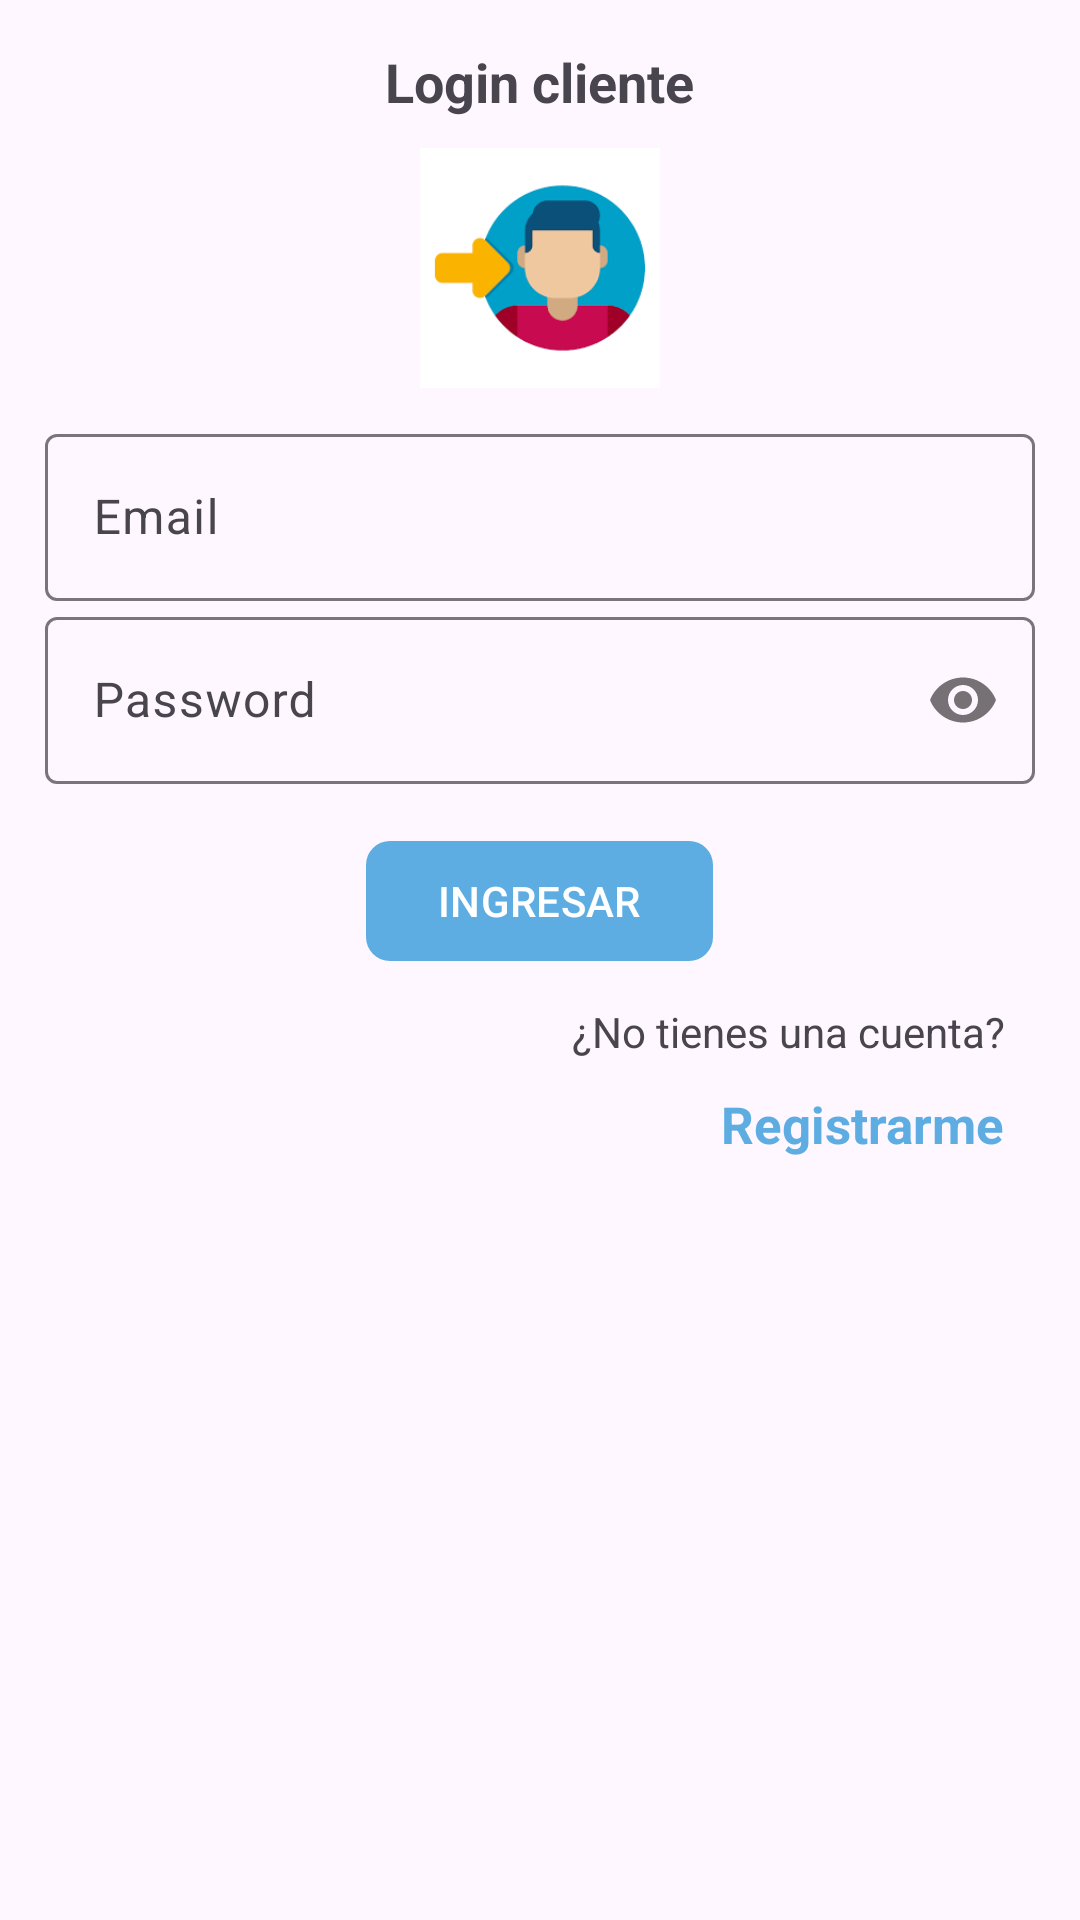

Layout XML and referenced resources for this Android screen:
<!-- AndroidManifest.xml: application theme Theme.TiendaApp -->
<!-- res/layout/activity_login_cliente.xml -->
<?xml version="1.0" encoding="utf-8"?>
<RelativeLayout
    xmlns:android="http://schemas.android.com/apk/res/android"
    xmlns:app="http://schemas.android.com/apk/res-auto"
    xmlns:tools="http://schemas.android.com/tools"
    android:id="@+id/main"
    android:layout_width="match_parent"
    android:layout_height="match_parent"
    tools:context=".Cliente.LoginClienteActivity">

    <androidx.appcompat.widget.LinearLayoutCompat
        android:layout_width="match_parent"
        android:layout_height="wrap_content"
        android:orientation="vertical"
        android:padding="15dp">

        <TextView
            android:text="@string/txtLoginC"
            android:layout_gravity="center"
            android:textSize="18sp"
            android:textStyle="bold"
            android:layout_width="wrap_content"
            android:layout_height="wrap_content"/>

        <androidx.appcompat.widget.AppCompatImageView
            android:layout_width="80dp"
            android:layout_height="80dp"
            android:src="@drawable/login_cliente"
            android:layout_gravity="center"
            android:layout_marginTop="10dp"
            android:layout_marginBottom="10dp"/>


        
        <com.google.android.material.textfield.TextInputLayout
            android:layout_width="match_parent"
            android:layout_height="wrap_content">

            <EditText
                android:id="@+id/edtxtEmail"
                android:hint="@string/edtxtEmail"
                android:inputType="textEmailAddress"
                android:drawableStart="@drawable/icon_email"
                android:drawablePadding="5dp"
                android:layout_width="match_parent"
                android:layout_height="wrap_content"/>

        </com.google.android.material.textfield.TextInputLayout>


        
        <com.google.android.material.textfield.TextInputLayout
            android:layout_width="match_parent"
            android:layout_height="wrap_content"
            app:passwordToggleEnabled="true">

            <EditText
                android:id="@+id/edtxtPassword"
                android:hint="@string/edtxtPassword"
                android:inputType="textPassword"
                android:drawableStart="@drawable/icon_password"
                android:drawablePadding="5dp"
                android:layout_width="match_parent"
                android:layout_height="wrap_content"/>

        </com.google.android.material.textfield.TextInputLayout>

        
        <com.google.android.material.button.MaterialButton
            android:id="@+id/btnLoginc"
            android:text="@string/btnLoginc"
            android:textAllCaps="true"
            android:layout_gravity="center"
            android:layout_marginTop="15dp"
            app:cornerRadius="8dp"
            android:layout_width="wrap_content"
            android:layout_height="wrap_content"/>

        
        <TextView
            android:text="@string/txtNoCuenta"
            android:layout_gravity="end"
            android:layout_marginEnd="10dp"
            android:layout_marginTop="10dp"
            android:layout_width="wrap_content"
            android:layout_height="wrap_content"/>

        
        <TextView
            android:id="@+id/txtRegistrarC"
            android:text="@string/txtRegistrarC"
            android:layout_gravity="end"
            android:layout_marginEnd="10dp"
            android:layout_marginTop="10dp"
            android:textSize="17sp"
            android:textStyle="bold"
            android:textColor="@color/celeste_oscuro"
            android:layout_width="wrap_content"
            android:layout_height="wrap_content"/>

    </androidx.appcompat.widget.LinearLayoutCompat>

</RelativeLayout>
<!-- resources referenced by this layout -->
<resources>
  <color name="celeste_oscuro">#5dade2</color>
  <!-- drawable login_cliente: png bitmap (drawable, 3016 bytes) -->
  <string name="btnLoginc">Ingresar</string>
  <string name="edtxtEmail">Email</string>
  <string name="edtxtPassword">Password</string>
  <string name="txtLoginC">Login cliente</string>
  <string name="txtNoCuenta">¿No tienes una cuenta?</string>
  <string name="txtRegistrarC">Registrarme</string>
  <style name="Theme.TiendaApp" parent="Base.Theme.TiendaApp" />
  <style name="Base.Theme.TiendaApp" parent="Theme.Material3.DayNight.NoActionBar">
          
          <item name="colorPrimary">@color/celeste_oscuro</item>
          --&gt;
      </style>
</resources>
